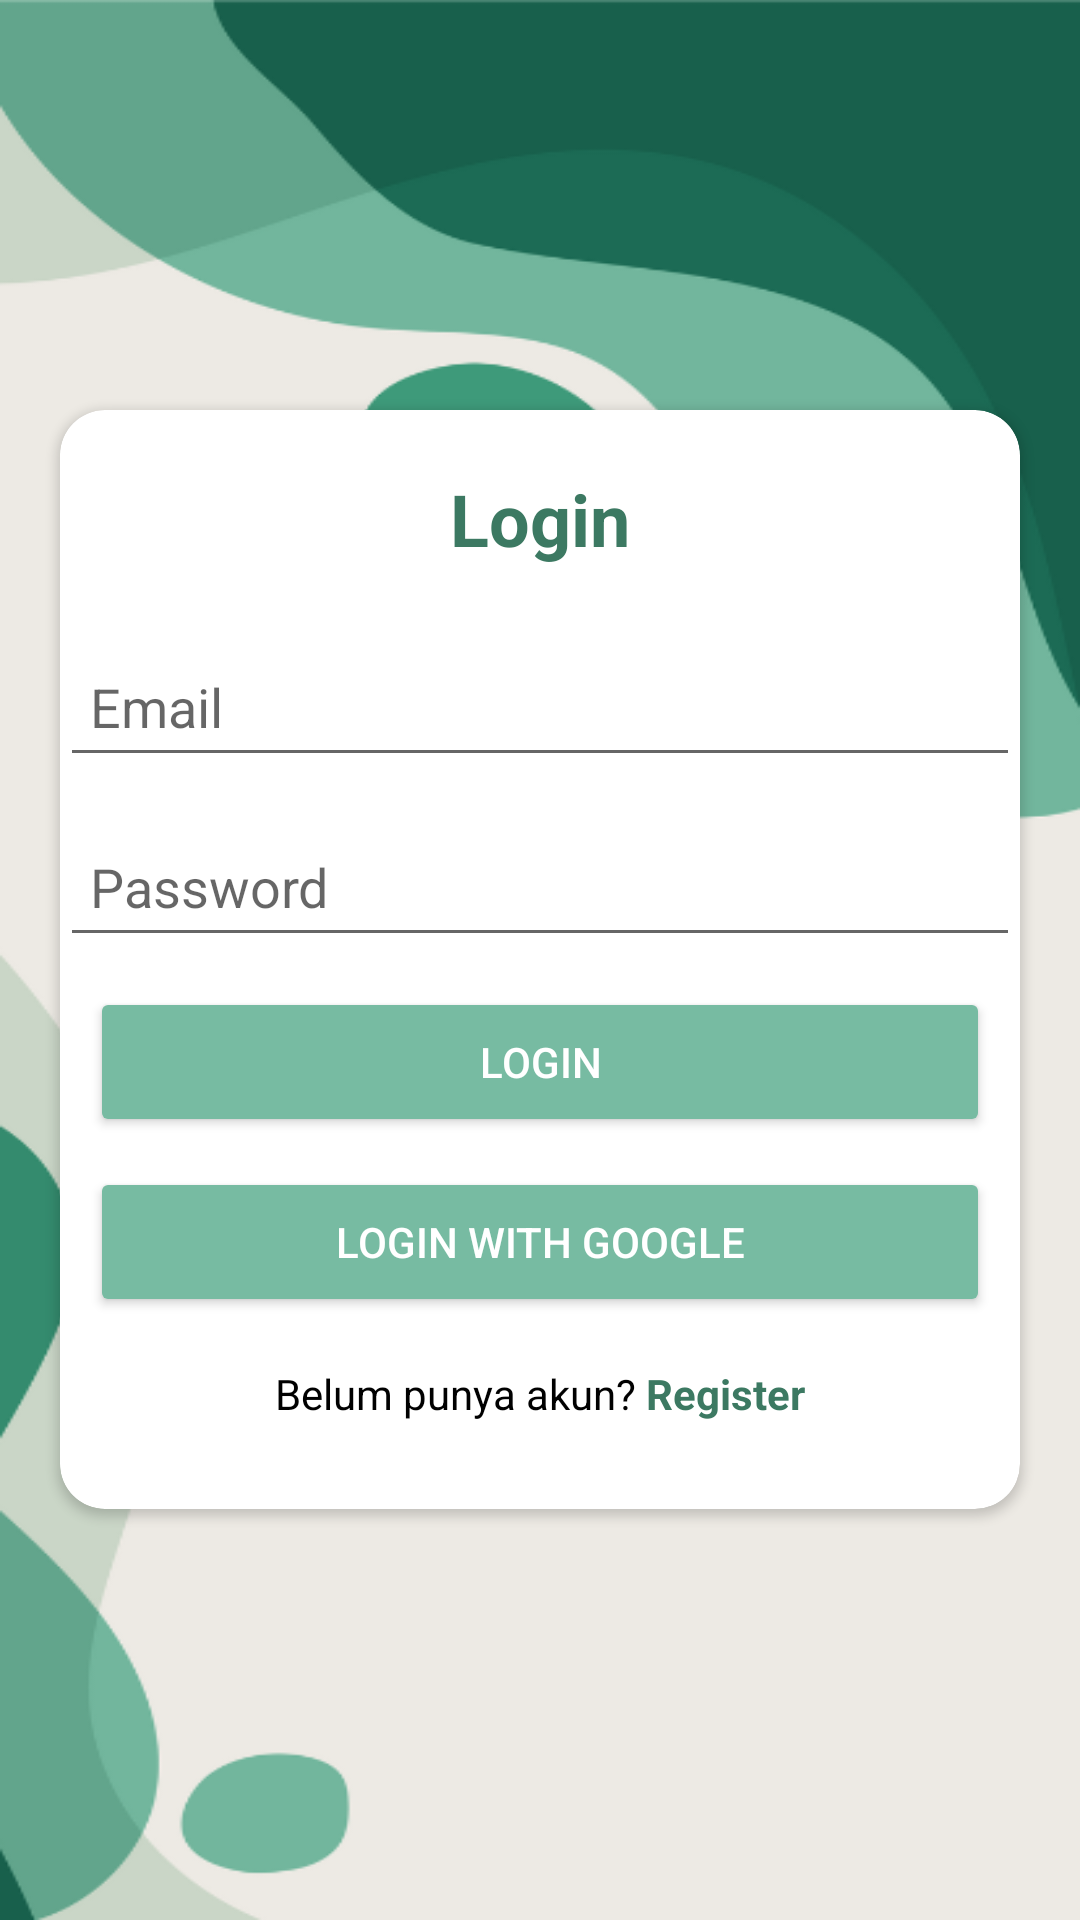

Here is an Android app screen rendered from its layout file. Give the layout XML and the strings, colors and styles it references.
<!-- AndroidManifest.xml: application theme Theme.Projek_ImunKu -->
<!-- res/layout/fragment_login.xml -->
<?xml version="1.0" encoding="utf-8"?>
<LinearLayout xmlns:android="http://schemas.android.com/apk/res/android"
    xmlns:app="http://schemas.android.com/apk/res-auto"
    xmlns:tools="http://schemas.android.com/tools"
    android:layout_width="match_parent"
    android:layout_height="match_parent"
    android:gravity="center"
    android:orientation="vertical"
    android:background="@drawable/bg_login"
    tools:context=".LoginActivity">

    
    <androidx.cardview.widget.CardView
        android:layout_width="match_parent"
        android:layout_height="wrap_content"
        android:layout_margin="20dp"
        app:cardCornerRadius="15dp"
        app:cardElevation="2dp"
        android:padding="20dp"
        android:background="@color/white"
        tools:ignore="MissingClass">

        <LinearLayout
            android:layout_width="match_parent"
            android:layout_height="wrap_content"
            android:orientation="vertical">

            <TextView
                android:layout_width="wrap_content"
                android:layout_height="wrap_content"
                android:layout_marginTop="20dp"
                android:text="Login"
                android:textSize="24sp"
                android:textStyle="bold"
                android:textColor="@color/green2"
                android:layout_gravity="center" />

            <EditText
                android:id="@+id/etUsernameOrEmail"
                android:layout_width="match_parent"
                android:layout_height="50dp"
                android:hint="Email"
                android:paddingStart="10dp"
                android:inputType="textEmailAddress"
                android:layout_marginTop="20dp"/>

            <EditText
                android:id="@+id/etPassword"
                android:layout_width="match_parent"
                android:layout_height="50dp"
                android:hint="Password"
                android:paddingStart="10dp"
                android:inputType="textPassword"
                android:layout_marginTop="10dp"/>

            <Button
                android:id="@+id/btnLogin"
                android:layout_width="300dp"
                android:layout_height="50dp"
                android:layout_marginTop="10dp"
                android:layout_gravity="center"
                android:text="LOGIN"
                android:textColor="#FFFFFF"
                android:backgroundTint="@color/green1"/>

            <Button
                android:id="@+id/btnGoogleSignIn"
                android:layout_width="300dp"
                android:layout_height="50dp"
                android:layout_marginTop="10dp"
                android:layout_gravity="center"
                android:text="LOGIN WITH GOOGLE"
                android:textColor="#FFFFFF"
                android:backgroundTint="@color/green1"/>

            <LinearLayout
                android:layout_width="wrap_content"
                android:layout_height="wrap_content"
                android:orientation="horizontal"
                android:layout_gravity="center"
                android:layout_marginTop="16dp">

                <TextView
                    android:id="@+id/tv_belum_punya_akun"
                    android:layout_width="wrap_content"
                    android:layout_height="wrap_content"
                    android:text="Belum punya akun?"
                    android:textColor="#000000"
                    android:textSize="14sp" />

                <TextView
                    android:id="@+id/tvGoToRegister"
                    android:layout_width="wrap_content"
                    android:layout_height="wrap_content"
                    android:minHeight="48dp"
                    android:text=" Register"
                    android:textColor="@color/green2"
                    android:textStyle="bold"
                    android:textSize="14sp"
                    android:clickable="true"
                    android:focusable="true" />
            </LinearLayout>
        </LinearLayout>

    </androidx.cardview.widget.CardView>

</LinearLayout>
<!-- resources referenced by this layout -->
<resources>
  <color name="green1">#77bba2</color>
  <color name="green2">#3c7962</color>
  <color name="white">#FFFFFFFF</color>
  <!-- drawable bg_login: png bitmap (drawable, 32476 bytes) -->
  <style name="Theme.Projek_ImunKu" parent="Theme.MaterialComponents.DayNight.DarkActionBar">
          
          <item name="colorPrimary">@color/purple_500</item>
          <item name="colorPrimaryVariant">@color/purple_700</item>
          <item name="colorOnPrimary">@color/white</item>
          
          <item name="colorSecondary">@color/teal_200</item>
          <item name="colorSecondaryVariant">@color/teal_700</item>
          <item name="colorOnSecondary">@color/black</item>
          
          <item name="android:statusBarColor">?attr/colorPrimaryVariant</item>
          
      </style>
  <color name="purple_500">#B2CD9C</color>
  <color name="purple_700">#B2CD9C</color>
  <color name="teal_200">#03DAC5</color>
  <color name="teal_700">#018786</color>
  <color name="black">#FF000000</color>
</resources>
